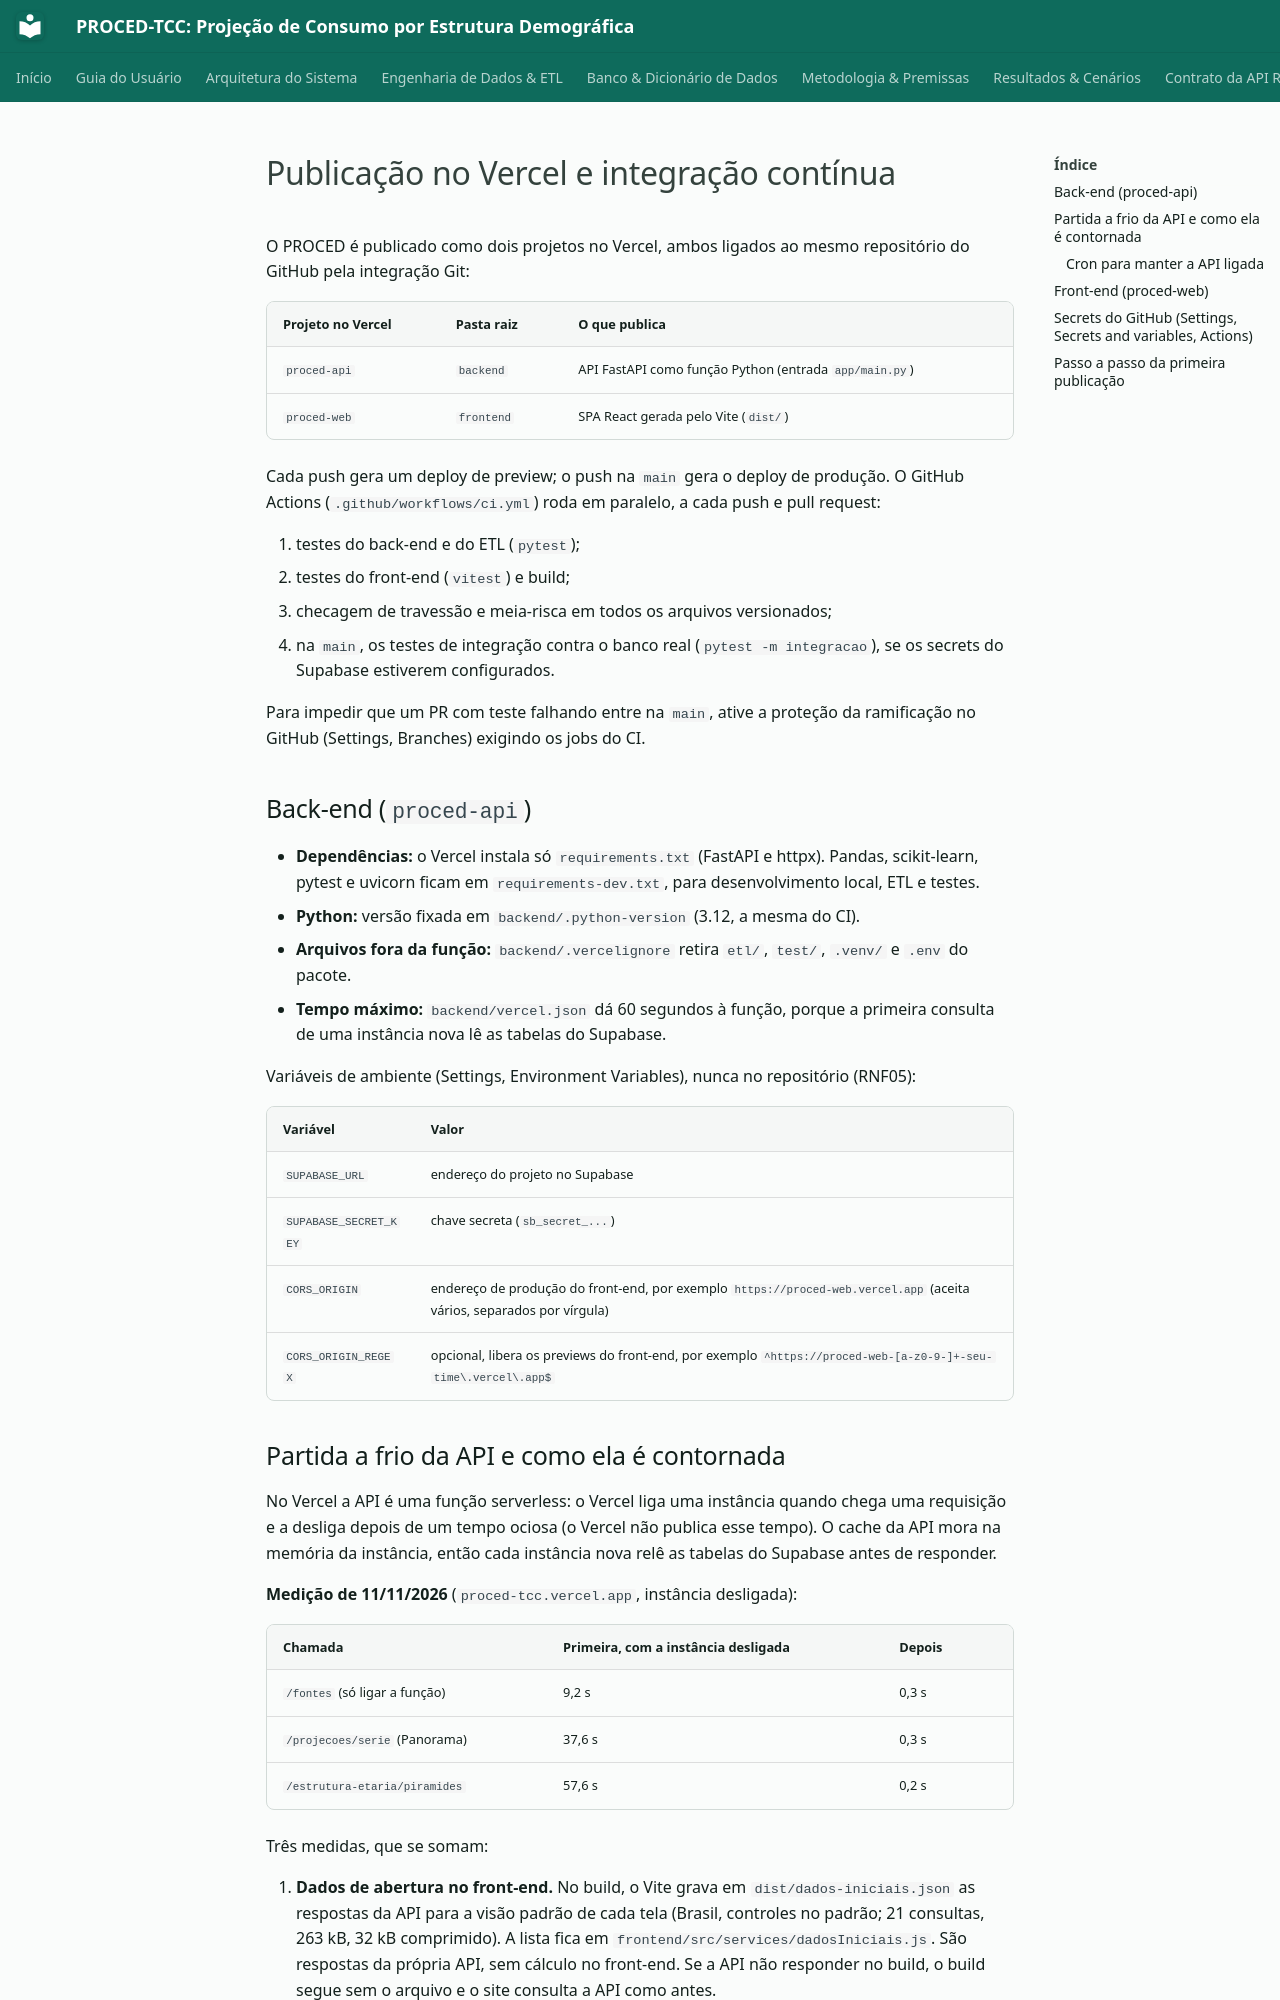

repository: M4RINH0/PROCED-TCC · page: deploy/index.html · generator: mkdocs

# Publicação no Vercel e integração contínua

O PROCED é publicado como dois projetos no Vercel, ambos ligados ao mesmo
repositório do GitHub pela integração Git:

| Projeto no Vercel | Pasta raiz | O que publica |
|---|---|---|
| `proced-api` | `backend` | API FastAPI como função Python (entrada `app/main.py`) |
| `proced-web` | `frontend` | SPA React gerada pelo Vite (`dist/`) |

Cada push gera um deploy de preview; o push na `main` gera o deploy de produção.
O GitHub Actions (`.github/workflows/ci.yml`) roda em paralelo, a cada push e
pull request:

1. testes do back-end e do ETL (`pytest`);
2. testes do front-end (`vitest`) e build;
3. checagem de travessão e meia-risca em todos os arquivos versionados;
4. na `main`, os testes de integração contra o banco real (`pytest -m integracao`),
   se os secrets do Supabase estiverem configurados.

Para impedir que um PR com teste falhando entre na `main`, ative a proteção da
ramificação no GitHub (Settings, Branches) exigindo os jobs do CI.

## Back-end (`proced-api`)

- **Dependências:** o Vercel instala só `requirements.txt` (FastAPI e httpx).
  Pandas, scikit-learn, pytest e uvicorn ficam em `requirements-dev.txt`, para
  desenvolvimento local, ETL e testes.
- **Python:** versão fixada em `backend/.python-version` (3.12, a mesma do CI).
- **Arquivos fora da função:** `backend/.vercelignore` retira `etl/`, `test/`,
  `.venv/` e `.env` do pacote.
- **Tempo máximo:** `backend/vercel.json` dá 60 segundos à função, porque a
  primeira consulta de uma instância nova lê as tabelas do Supabase.

Variáveis de ambiente (Settings, Environment Variables), nunca no repositório (RNF05):

| Variável | Valor |
|---|---|
| `SUPABASE_URL` | endereço do projeto no Supabase |
| `SUPABASE_SECRET_KEY` | chave secreta (`sb_secret_...`) |
| `CORS_ORIGIN` | endereço de produção do front-end, por exemplo `https://proced-web.vercel.app` (aceita vários, separados por vírgula) |
| `CORS_ORIGIN_REGEX` | opcional, libera os previews do front-end, por exemplo `^https://proced-web-[a-z0-9-]+-seu-time\.vercel\.app$` |
